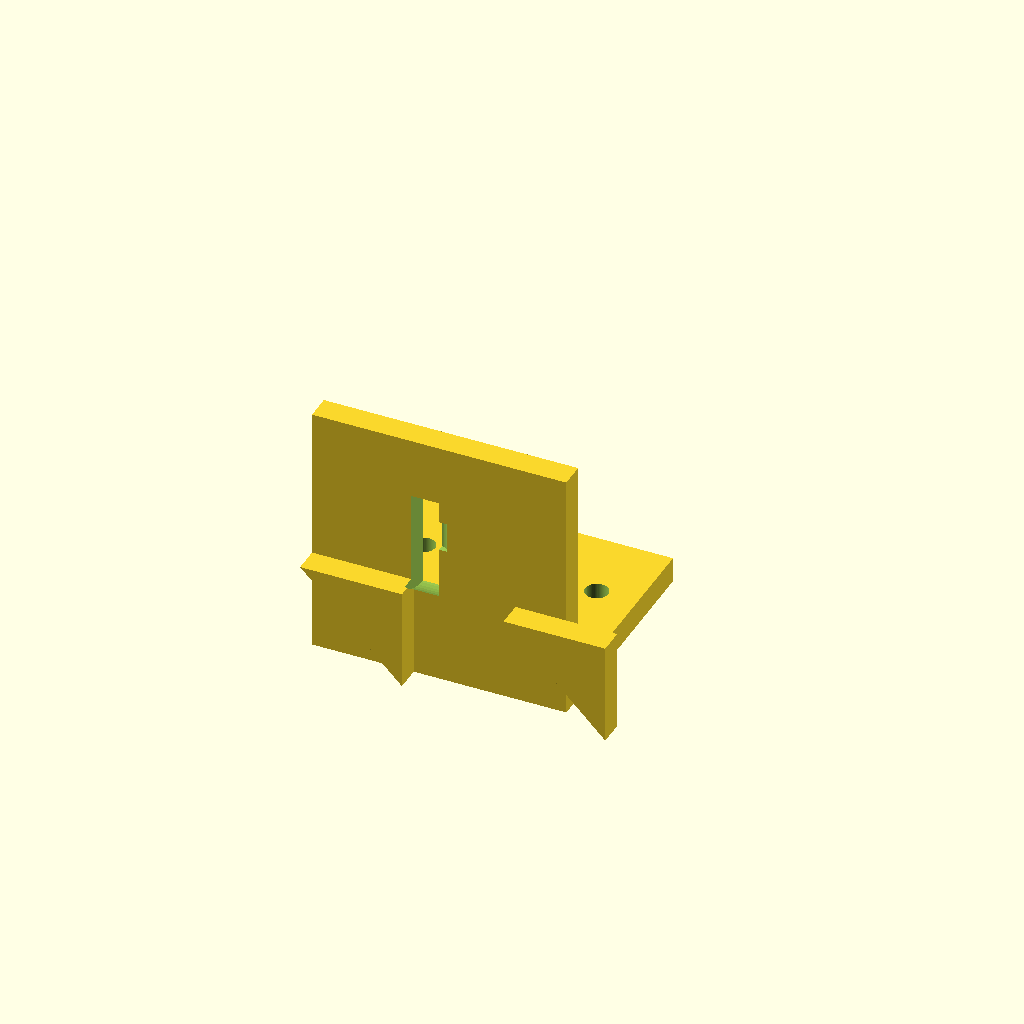
Cell 1 — every parameter at its default value.
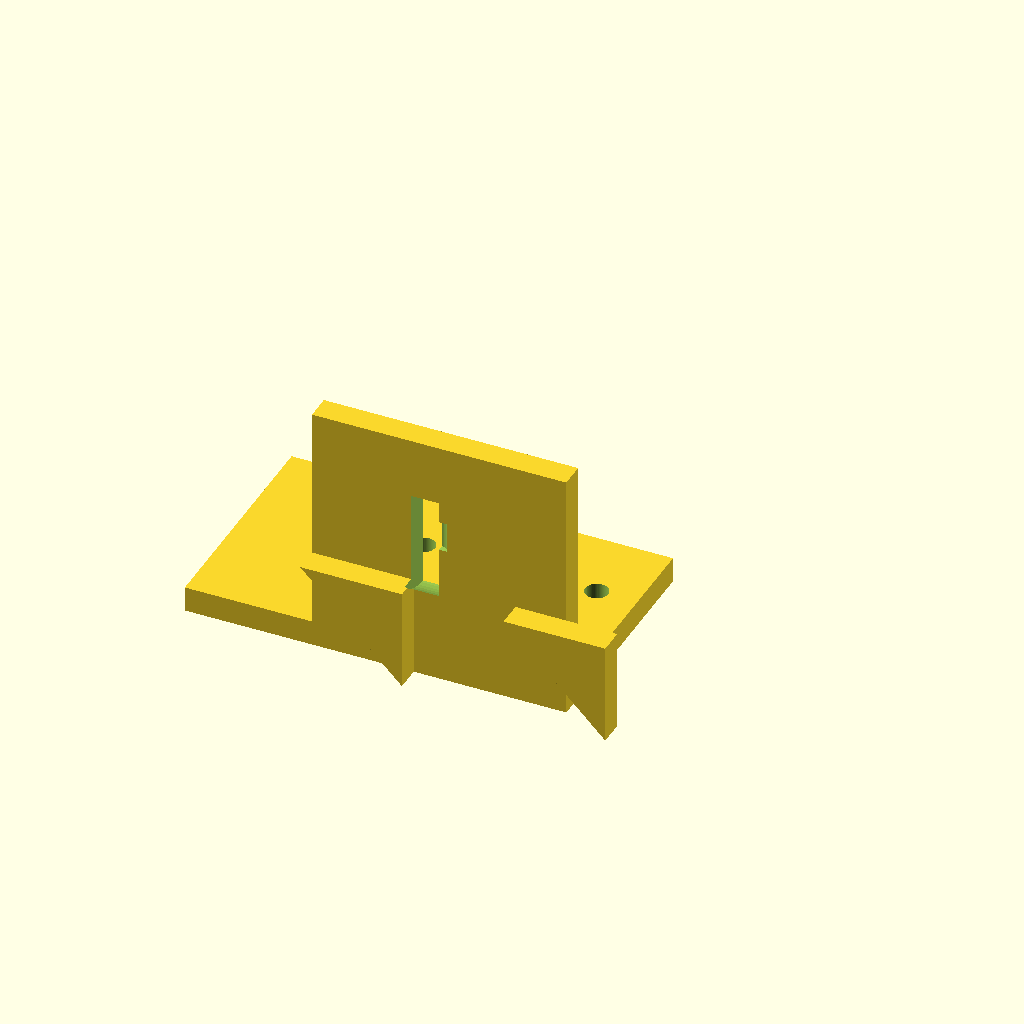
Cell 2: the same model with base_x0 = -50.
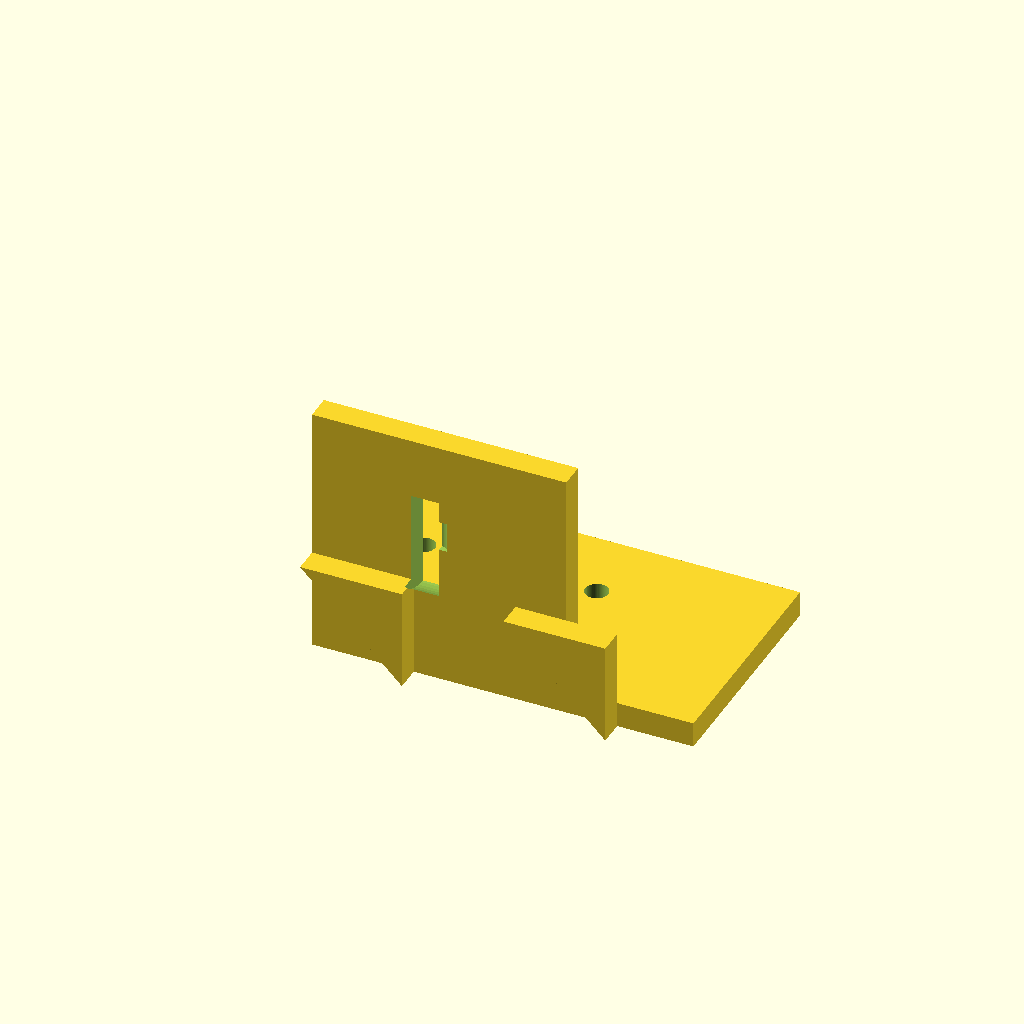
Cell 3: the same model with base_x1 = 50.
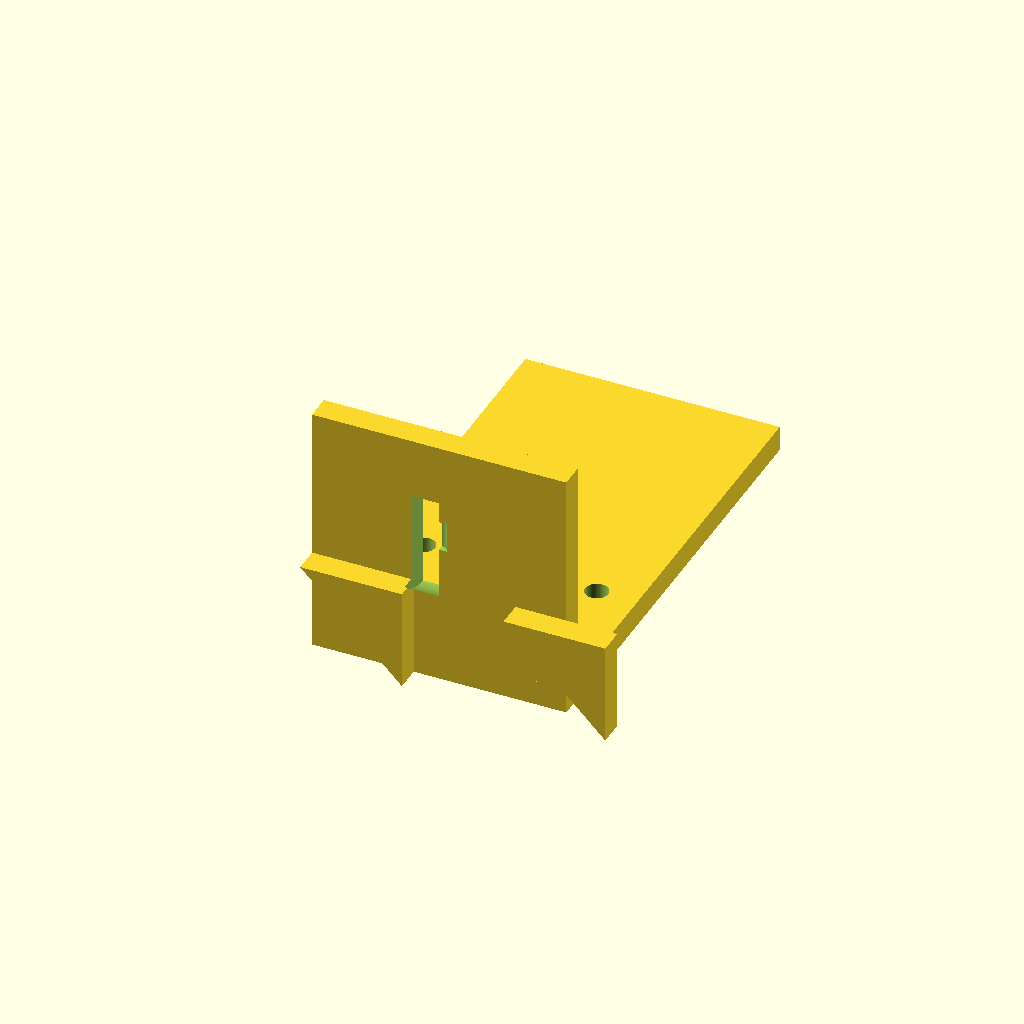
Cell 4 — base_y1 set to 90, the other parameters unchanged.
One fixed orthographic camera (rotation 55°, 0°, 25°; colour scheme Cornfield) for every cell.
OpenSCAD source file bench/results/gpu-v11s1-h1-g13/code/scadcoder-v11s1/nema17_motor_bracket_s4_a0.scad:
// L-shaped mounting bracket for NEMA 17 stepper motor (e.g. syringe pump)
// Print orientation: base plate on bed (z = 0), motor plate builds upward.

// ---------------- Parameters ----------------
base_x0      = -25;   // base plate x start
base_x1      = 25;    // base plate x end
base_y0      = 0;     // base plate y start
base_y1      = 45;    // base plate y end
base_t       = 5;     // base plate thickness (Z)

hole_m4_x    = -17;   // M4 through-hole x position
hole_m4_y    = 30;    // M4 through-hole y position
hole_m4_d    = 4.5;   // M4 hole diameter

motor_x0     = -25;   // motor plate x start
motor_x1     = 25;    // motor plate x end
motor_y0     = 0;     // motor plate y start
motor_y1     = 5;     // motor plate y end (thickness)
motor_h      = 50;    // motor plate height (Z)

boss_d       = 23;    // motor centring boss hole diameter
boss_x       = 0;     // boss hole x centre
boss_z       = 28;    // boss hole z centre
boss_h       = 5;     // boss hole depth (along Y)

screw_d      = 3.4;   // M3 screw hole diameter
screw_n      = 4;     // number of screw holes
screw_pitch  = 31;    // square pattern side length
screw_x0     = 0;     // screw pattern centre x
screw_z0     = 28;    // screw pattern centre z

gusset_t     = 5;     // gusset thickness (X)
gusset_leg   = 20;    // right triangle leg length (Y and Z)
gusset_x0    = -25;   // left gusset x start
gusset_x1    = 20;    // right gusset x end

eps          = 0.5;   // cutter overshoot past faces

$fn = 64;

// ---------------- Model ----------------
difference() {
    union() {
        // Base plate
        translate([base_x0, base_y0, 0])
            cube([base_x1 - base_x0, base_y1 - base_y0, base_t]);

        // Motor plate (overlaps base slightly for a solid union)
        translate([motor_x0, motor_y0, 0])
            cube([motor_x1 - motor_x0, motor_y1 - motor_y0, motor_h]);

        // Gussets: right triangle in YZ, flush with plate edges
        for (sx = [-1, 1])
            translate([sx > 0 ? gusset_x0 : gusset_x1 - gusset_t, 0, 0])
                rotate([90, 0, 0])
                    linear_extrude(height = gusset_t)
                        polygon([
                            [gusset_leg, gusset_leg],
                            [0, gusset_leg],
                            [gusset_leg, 0]
                        ]);
    }

    // Base plate through-holes (M4)
    for (sx = [-1, 1])
        translate([sx * hole_m4_x, hole_m4_y, -eps])
            cylinder(d = hole_m4_d, h = base_t + 2 * eps);

    // Motor boss hole (along Y)
    translate([boss_x, motor_y1 + eps, boss_z])
        rotate([0, -90, 0])
            cylinder(d = boss_d, h = boss_h + eps);

    // M3 screw holes on square pattern through motor plate
    for (i = [0 : screw_n - 1]) {
        x = screw_x0 + (i % 2) * screw_pitch;
        z = screw_z0 + (i / 2) * screw_pitch;
        translate([x, motor_y0 - eps, z])
            cylinder(d = screw_d, h = motor_y1 + 2 * eps);
    }
}
Customizer parameters (derived from the source; name, type, default, range or options):
base_x0: number, default -25
base_x1: number, default 25
base_y0: number, default 0
base_y1: number, default 45
base_t: number, default 5
hole_m4_x: number, default -17
hole_m4_y: number, default 30
hole_m4_d: number, default 4.5
motor_x0: number, default -25
motor_x1: number, default 25
motor_y0: number, default 0
motor_y1: number, default 5
motor_h: number, default 50
boss_d: number, default 23
boss_x: number, default 0
boss_z: number, default 28
boss_h: number, default 5
screw_d: number, default 3.4
screw_n: number, default 4
screw_pitch: number, default 31
screw_x0: number, default 0
screw_z0: number, default 28
gusset_t: number, default 5
gusset_leg: number, default 20
gusset_x0: number, default -25
gusset_x1: number, default 20
eps: number, default 0.5
